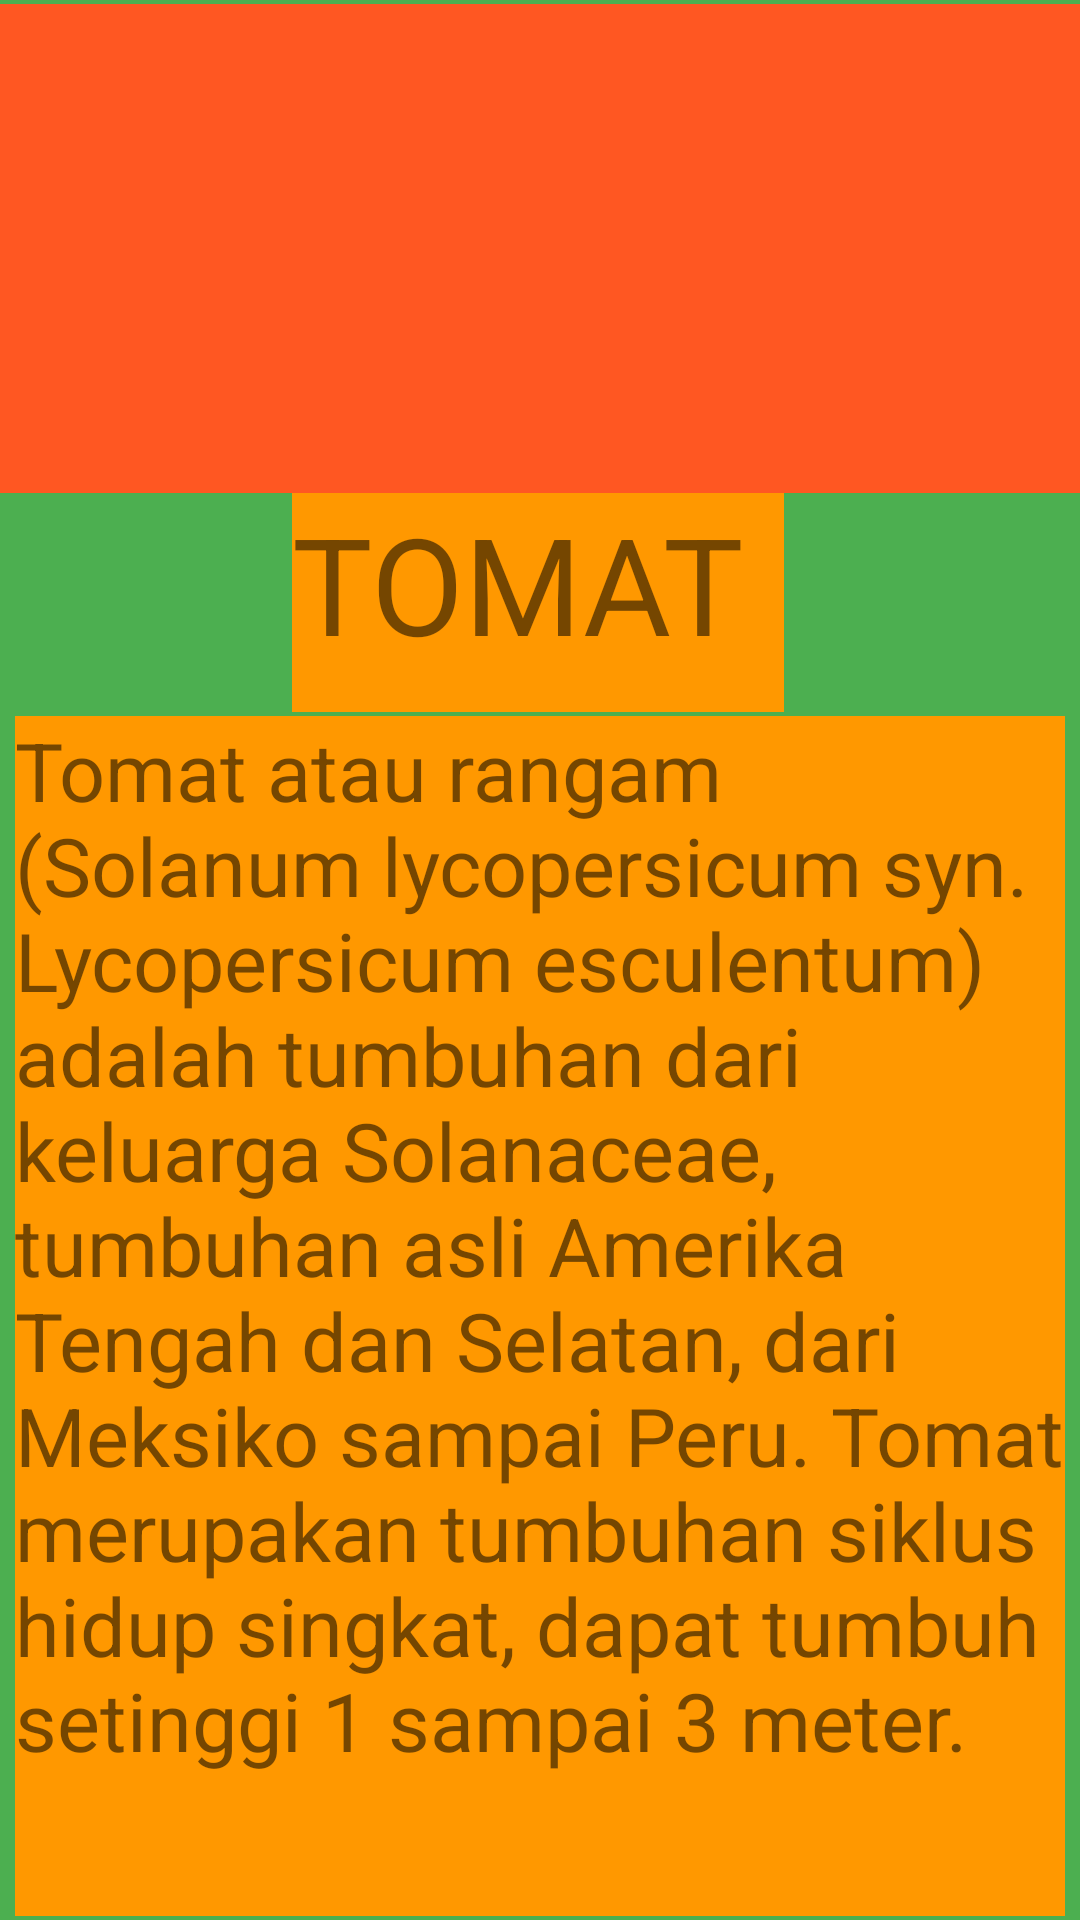

Reconstruct the res/layout file that produces this screen, plus the resources it refers to.
<!-- AndroidManifest.xml: application theme Theme.Vegetables -->
<!-- res/layout/activity_tomat.xml -->
<?xml version="1.0" encoding="utf-8"?>
<androidx.constraintlayout.widget.ConstraintLayout xmlns:android="http://schemas.android.com/apk/res/android"
    xmlns:app="http://schemas.android.com/apk/res-auto"
    xmlns:tools="http://schemas.android.com/tools"
    android:layout_width="match_parent"
    android:layout_height="match_parent"
    tools:context=".tomat"
    android:background="#4CAF50">

    <ImageView
        android:id="@+id/imageView6"
        android:layout_width="406dp"
        android:layout_height="163dp"
        android:background="#FF5722"
        app:layout_constraintBottom_toBottomOf="parent"
        app:layout_constraintEnd_toEndOf="parent"
        app:layout_constraintHorizontal_bias="0.4"
        app:layout_constraintStart_toStartOf="parent"
        app:layout_constraintTop_toTopOf="parent"
        app:layout_constraintVertical_bias="0.003"
        app:srcCompat="@drawable/tomato" />

    <TextView
        android:id="@+id/textView12"
        android:layout_width="164dp"
        android:layout_height="73dp"
        android:text="TOMAT"
        android:textSize="45dp"
        android:background="#FF9800"
        app:layout_constraintBottom_toBottomOf="parent"
        app:layout_constraintEnd_toEndOf="parent"
        app:layout_constraintHorizontal_bias="0.497"
        app:layout_constraintStart_toStartOf="parent"
        app:layout_constraintTop_toBottomOf="@+id/imageView6"
        app:layout_constraintVertical_bias="0.0" />

    <TextView
        android:id="@+id/textView13"
        android:layout_width="350dp"
        android:layout_height="400dp"
        android:text="Tomat atau rangam (Solanum lycopersicum syn. Lycopersicum esculentum) adalah tumbuhan dari keluarga Solanaceae, tumbuhan asli Amerika Tengah dan Selatan, dari Meksiko sampai Peru. Tomat merupakan tumbuhan siklus hidup singkat, dapat tumbuh setinggi 1 sampai 3 meter."
        android:textSize="27dp"
        android:background="#FF9800"
        app:layout_constraintBottom_toBottomOf="parent"
        app:layout_constraintEnd_toEndOf="parent"
        app:layout_constraintStart_toStartOf="parent"
        app:layout_constraintTop_toBottomOf="@+id/textView12" />
</androidx.constraintlayout.widget.ConstraintLayout>
<!-- resources referenced by this layout -->
<resources>
  <style name="Theme.Vegetables" parent="Theme.MaterialComponents.DayNight.DarkActionBar">
          
          <item name="colorPrimary">@color/purple_500</item>
          <item name="colorPrimaryVariant">@color/purple_700</item>
          <item name="colorOnPrimary">@color/white</item>
          
          <item name="colorSecondary">@color/teal_200</item>
          <item name="colorSecondaryVariant">@color/teal_700</item>
          <item name="colorOnSecondary">@color/black</item>
          
          <item name="android:statusBarColor" tools:targetApi="21">?attr/colorPrimaryVariant</item>
          
      </style>
  <!-- not gathered from this repository: default colours our renderer supplied (Android Studio template values) -->
  <color name="purple_500">#FF6200EE</color>
  <color name="purple_700">#FF3700B3</color>
  <color name="teal_200">#FF03DAC5</color>
  <color name="teal_700">#FF018786</color>
  <color name="black">#FF000000</color>
  <color name="white">#FFFFFFFF</color>
</resources>
